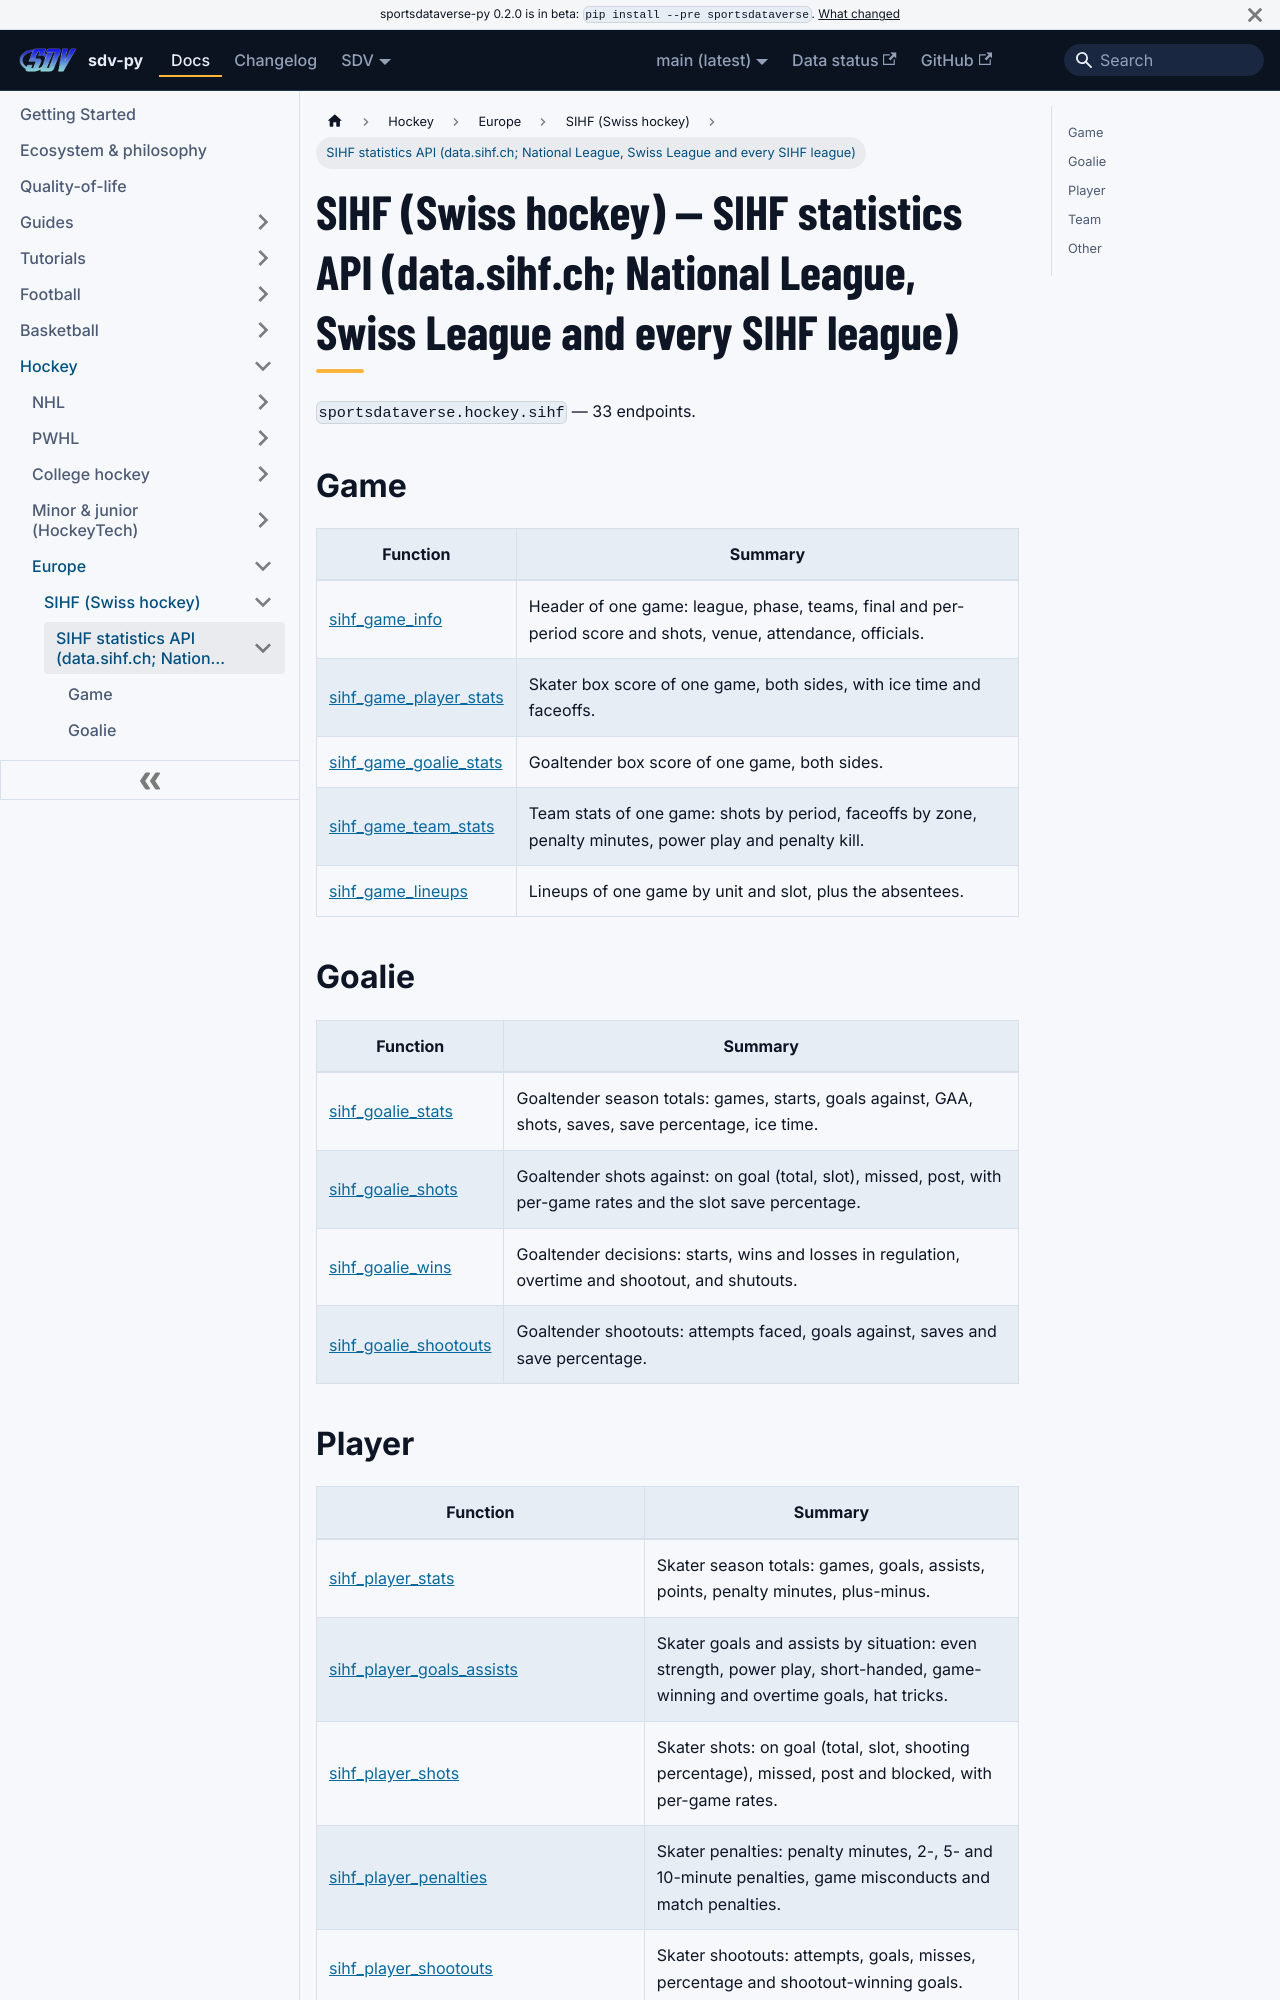

repository: sportsdataverse/sportsdataverse-py · page: docs/sihf/reference/sihf_api_web/index.html · generator: docusaurus

---
title: SIHF (Swiss hockey) — SIHF statistics API (data.sihf.ch; National League, Swiss League and every SIHF league)
sidebar_label: SIHF statistics API (data.sihf.ch; National League, Swiss League and every SIHF league)
description: "SIHF (Swiss hockey) — SIHF statistics API (data.sihf.ch; National League, Swiss League and every SIHF league) — endpoint reference in sdv-py, the SportsDataverse Python package."
sidebar_position: 10
toc_max_heading_level: 2
---
# SIHF (Swiss hockey) — SIHF statistics API (data.sihf.ch; National League, Swiss League and every SIHF league)

`sportsdataverse.hockey.sihf` — 33 endpoints.

## Game

| Function | Summary |
|---|---|
| [sihf_game_info](sihf_api_web/game.md#sihf_game_info) | Header of one game: league, phase, teams, final and per-period score and shots, venue, attendance, officials. |
| [sihf_game_player_stats](sihf_api_web/game.md#sihf_game_player_stats) | Skater box score of one game, both sides, with ice time and faceoffs. |
| [sihf_game_goalie_stats](sihf_api_web/game.md#sihf_game_goalie_stats) | Goaltender box score of one game, both sides. |
| [sihf_game_team_stats](sihf_api_web/game.md#sihf_game_team_stats) | Team stats of one game: shots by period, faceoffs by zone, penalty minutes, power play and penalty kill. |
| [sihf_game_lineups](sihf_api_web/game.md#sihf_game_lineups) | Lineups of one game by unit and slot, plus the absentees. |

## Goalie

| Function | Summary |
|---|---|
| [sihf_goalie_stats](sihf_api_web/goalie.md#sihf_goalie_stats) | Goaltender season totals: games, starts, goals against, GAA, shots, saves, save percentage, ice time. |
| [sihf_goalie_shots](sihf_api_web/goalie.md#sihf_goalie_shots) | Goaltender shots against: on goal (total, slot), missed, post, with per-game rates and the slot save percentage. |
| [sihf_goalie_wins](sihf_api_web/goalie.md#sihf_goalie_wins) | Goaltender decisions: starts, wins and losses in regulation, overtime and shootout, and shutouts. |
| [sihf_goalie_shootouts](sihf_api_web/goalie.md#sihf_goalie_shootouts) | Goaltender shootouts: attempts faced, goals against, saves and save percentage. |
